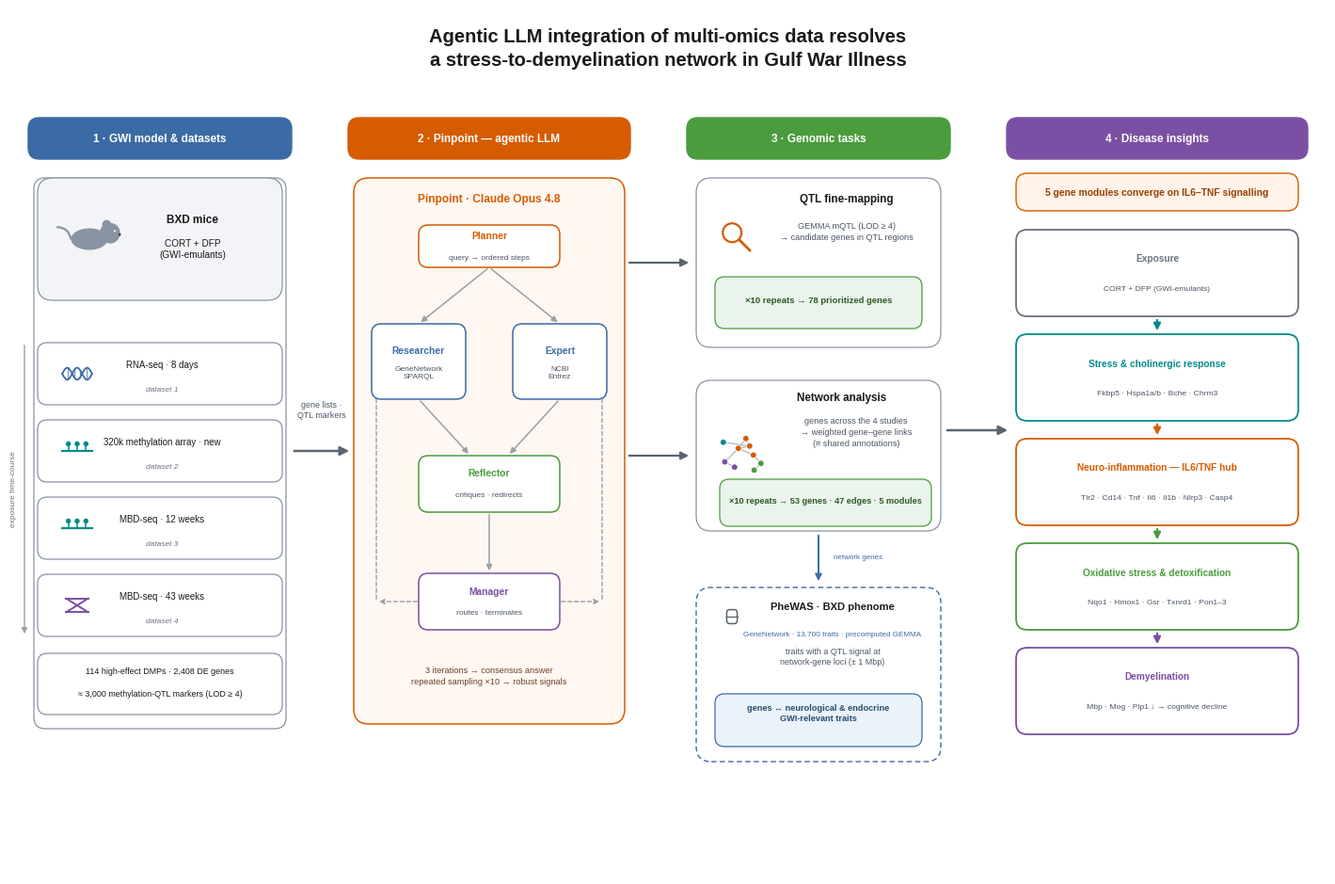

Source code (Python):
"""Graphical abstract for the GWI Pinpoint paper (Cell-style, methodology focus).

Layout: title -> 4 columns (1 GWI model & datasets, 2 Pinpoint agentic LLM,
3 genomic tasks incl. PheWAS, 4 disease insight cascade).

Outputs a raster figure at the requested path plus a vector PDF twin
(recommended for LaTeX inclusion: small file, crisp at any scale, fast
compilation).
"""

import argparse
import math
import os

import matplotlib
matplotlib.use("Agg")
import matplotlib.pyplot as plt
from matplotlib.patches import FancyBboxPatch, FancyArrowPatch, Circle, Ellipse

plt.rcParams.update({
    "font.family": "sans-serif",
    "font.sans-serif": ["Liberation Sans", "DejaVu Sans"],
    "pdf.fonttype": 42,
    "ps.fonttype": 42,
})

INK = "#1a1a1a"
C_ORANGE = "#D55C00"
C_BLUE = "#3B6BA5"
C_TEAL = "#008B8B"
C_GREEN = "#4A9C3D"
C_PURPLE = "#7B4FA3"
C_BROWN = "#8B6914"
C_GREY = "#6B7280"
C_GREY_L = "#9AA0A6"
C_LIGHT = "#F2F4F7"

W, H = 140, 92

DPI = 300  # raster output resolution (use the PDF twin for LaTeX)


def save_figure(fig, path, dpi=DPI):
    """Save to `path`; if not already a PDF, also write a vector PDF twin."""
    fig.savefig(path, dpi=dpi, bbox_inches="tight", facecolor="white")
    root, ext = os.path.splitext(path)
    if ext.lower() != ".pdf":
        fig.savefig(root + ".pdf", bbox_inches="tight", facecolor="white")


def rbox(ax, x0, y0, x1, y1, fc="white", ec="#5B6470", lw=1.0, r=1.6, z=2,
         alpha=1.0, ls="-"):
    p = FancyBboxPatch((x0, y0), x1 - x0, y1 - y0,
                       boxstyle=f"round,pad=0,rounding_size={r}",
                       fc=fc, ec=ec, lw=lw, zorder=z, alpha=alpha, linestyle=ls)
    ax.add_patch(p)
    return p


def arrow(ax, x0, y0, x1, y1, color="#5B6470", lw=1.6, ms=13, style="-|>", z=3,
          ls="-", rad=0.0):
    cs = f"arc3,rad={rad}" if rad else None
    a = FancyArrowPatch((x0, y0), (x1, y1), arrowstyle=style, color=color,
                        lw=lw, mutation_scale=ms, zorder=z, linestyle=ls,
                        connectionstyle=cs, shrinkA=2, shrinkB=2)
    ax.add_patch(a)


def header(ax, x0, x1, y0, text, color):
    rbox(ax, x0, y0, x1, y0 + 4.4, fc=color, ec=color, r=1.2, z=4)
    ax.text((x0 + x1) / 2, y0 + 2.2, text, ha="center", va="center",
            fontsize=8.5, fontweight="bold", color="white", zorder=5)


def mouse_icon(ax, cx, cy, s=1.0, color="#8A93A3"):
    ax.add_patch(Ellipse((cx, cy), 3.4 * s, 2.0 * s, fc=color, ec="none", zorder=6))
    ax.add_patch(Circle((cx + 1.9 * s, cy + 0.55 * s), 0.95 * s, fc=color,
                        ec="none", zorder=6))
    ax.add_patch(Circle((cx + 1.6 * s, cy + 1.35 * s), 0.42 * s, fc=color,
                        ec="none", zorder=6))
    ax.add_patch(Circle((cx + 2.35 * s, cy + 0.75 * s), 0.09 * s, fc="white",
                        ec="none", zorder=7))
    ax.add_patch(Circle((cx + 2.8 * s, cy + 0.42 * s), 0.12 * s, fc="#41464e",
                        ec="none", zorder=7))
    tail = FancyArrowPatch((cx - 1.7 * s, cy - 0.2 * s), (cx - 3.2 * s, cy + 1.1 * s),
                           arrowstyle="-", color=color, lw=1.4 * s,
                           connectionstyle="arc3,rad=0.5", zorder=6)
    ax.add_patch(tail)


def helix_icon(ax, cx, cy, s=1.0, color=C_BLUE):
    t = [i / 20 for i in range(21)]
    xs = [cx + (ti - 0.5) * 4.4 * s for ti in t]
    y1 = [cy + 0.9 * s * math.sin(2 * math.pi * ti * 1.5) for ti in t]
    y2 = [cy - 0.9 * s * math.sin(2 * math.pi * ti * 1.5) for ti in t]
    ax.plot(xs, y1, color=color, lw=1.3, zorder=6)
    ax.plot(xs, y2, color=color, lw=1.3, zorder=6)
    for i in range(0, 21, 4):
        ax.plot([xs[i], xs[i]], [y1[i], y2[i]], color=color, lw=0.9,
                alpha=0.7, zorder=6)


def methylation_icon(ax, cx, cy, s=1.0, color=C_TEAL):
    ax.plot([cx - 2.2 * s, cx + 2.2 * s], [cy, cy], color=color, lw=1.6, zorder=6)
    for dx in (-1.3, 0.0, 1.3):
        ax.plot([cx + dx * s, cx + dx * s], [cy, cy + 0.85 * s], color=color,
                lw=1.1, zorder=6)
        ax.add_patch(Circle((cx + dx * s, cy + 1.05 * s), 0.38 * s, fc=color,
                            ec="none", zorder=6))


def hourglass_icon(ax, cx, cy, s=1.0, color=C_PURPLE):
    ax.plot([cx - 1.6 * s, cx + 1.6 * s], [cy + 1.0 * s, cy - 1.0 * s],
            color=color, lw=1.4, zorder=6)
    ax.plot([cx - 1.6 * s, cx + 1.6 * s], [cy - 1.0 * s, cy + 1.0 * s],
            color=color, lw=1.4, zorder=6)
    ax.plot([cx - 1.6 * s, cx + 1.6 * s], [cy + 1.0 * s, cy + 1.0 * s],
            color=color, lw=1.4, zorder=6)
    ax.plot([cx - 1.6 * s, cx + 1.6 * s], [cy - 1.0 * s, cy - 1.0 * s],
            color=color, lw=1.4, zorder=6)


def db_icon(ax, cx, cy, s=1.0, color="#5B6470"):
    w, h = 1.8 * s, 2.4 * s
    ax.add_patch(FancyBboxPatch((cx - w / 2, cy - h / 2), w, h,
                                boxstyle="round,pad=0,rounding_size=0.3",
                                fc="white", ec=color, lw=1.1, zorder=6))
    ax.plot([cx - w / 2, cx + w / 2], [cy, cy], color=color, lw=1.0, zorder=6)


def magnifier_icon(ax, cx, cy, s=1.0, color=C_ORANGE):
    ax.add_patch(Circle((cx - 0.4 * s, cy + 0.4 * s), 1.05 * s, fc="none",
                        ec=color, lw=1.6, zorder=6))
    ax.plot([cx + 0.4 * s, cx + 1.6 * s], [cy - 0.4 * s, cy - 1.6 * s],
            color=color, lw=2.0, solid_capstyle="round", zorder=6)


def network_icon(ax, cx, cy, s=1.0):
    nodes = {
        "Tnf": (cx - 0.4 * s, cy + 0.6 * s, C_ORANGE),
        "Il6": (cx + 1.1 * s, cy + 0.9 * s, C_ORANGE),
        "Il1b": (cx + 1.6 * s, cy - 0.3 * s, C_ORANGE),
        "Nlrp3": (cx + 0.6 * s, cy + 1.9 * s, C_ORANGE),
        "Bche": (cx - 2.4 * s, cy + 1.4 * s, C_TEAL),
        "Mbp": (cx - 2.2 * s, cy - 1.2 * s, C_PURPLE),
        "Mog": (cx - 0.9 * s, cy - 1.9 * s, C_PURPLE),
        "Nqo1": (cx + 2.6 * s, cy - 1.4 * s, C_GREEN),
        "Pon1": (cx + 1.7 * s, cy - 2.3 * s, C_GREEN),
    }
    edges = [("Tnf", "Il6"), ("Tnf", "Il1b"), ("Il6", "Nlrp3"), ("Il6", "Bche"),
             ("Tnf", "Mbp"), ("Mbp", "Mog"), ("Il1b", "Nqo1"), ("Nqo1", "Pon1"),
             ("Tnf", "Nlrp3")]
    for a, b in edges:
        ax.plot([nodes[a][0], nodes[b][0]], [nodes[a][1], nodes[b][1]],
                color="#B0B5BD", lw=0.9, zorder=5)
    for n, (x, y, c) in nodes.items():
        ax.add_patch(Circle((x, y), 0.42 * s, fc=c, ec="white", lw=0.6, zorder=6))


def build(output_path):
    fig = plt.figure(figsize=(14, 9.2))
    ax = fig.add_axes([0, 0, 1, 1])
    ax.set_xlim(0, W)
    ax.set_ylim(0, H)
    ax.set_aspect("equal")
    ax.axis("off")

    # ---------------------------------------------------------------- title
    ax.text(W / 2, 87.8, "Agentic LLM integration of multi-omics data resolves\na stress-to-demyelination network in Gulf War Illness",
            ha="center", va="center", fontsize=14.5, fontweight="bold",
            color=INK, linespacing=1.35)

    # ============================================================ column 1
    header(ax, 2, 30, 76, "1 · GWI model & datasets", C_BLUE)
    rbox(ax, 2.6, 15.5, 29.4, 74, fc="none", ec="#8A93A3", lw=0.9, r=1.2, z=1)

    rbox(ax, 3, 61, 29, 74, fc=C_LIGHT, ec="#8A93A3", lw=0.9)
    mouse_icon(ax, 8.5, 67.5, s=1.15)
    ax.text(19.5, 69.3, "BXD mice", ha="center", fontsize=8.5,
            fontweight="bold", color=INK)
    ax.text(19.5, 65.6, "CORT + DFP\n(GWI-emulants)", ha="center",
            fontsize=7.2, color=INK, linespacing=1.3)

    chips = [
        ("RNA-seq · 8 days", helix_icon, C_BLUE, "dataset 1"),
        ("320k methylation array · new", methylation_icon, C_TEAL, "dataset 2"),
        ("MBD-seq · 12 weeks", methylation_icon, C_TEAL, "dataset 3"),
        ("MBD-seq · 43 weeks", hourglass_icon, C_PURPLE, "dataset 4"),
    ]
    y_top = 56.5
    ch_h, gap = 6.6, 1.6
    for i, (label, icon, col, tag) in enumerate(chips):
        y0 = y_top - (i + 1) * ch_h - i * gap
        rbox(ax, 3, y0, 29, y0 + ch_h, fc="white", ec="#8A93A3", lw=0.9, r=1.0)
        icon(ax, 7.2, y0 + ch_h / 2, s=0.72, color=col)
        ax.text(16.2, y0 + ch_h * 0.60, label, ha="center", fontsize=7.0,
                color=INK)
        ax.text(16.2, y0 + ch_h * 0.22, tag, ha="center", fontsize=6.0,
                color=C_GREY, fontstyle="italic")

    arrow(ax, 1.6, 56.5, 1.6, 25.3, color=C_GREY_L, lw=1.0, ms=9)
    ax.text(0.5, 41, "exposure time-course", rotation=90, ha="center",
            va="center", fontsize=6.0, color=C_GREY)

    rbox(ax, 3, 17, 29, 23.5, fc="white", ec="#8A93A3", lw=0.9, r=1.0)
    ax.text(16, 21.4, "114 high-effect DMPs · 2,408 DE genes",
            ha="center", fontsize=6.4, color=INK)
    ax.text(16, 19.0, "≈ 3,000 methylation-QTL markers (LOD ≥ 4)",
            ha="center", fontsize=6.4, color=INK)

    # ============================================================ column 2
    header(ax, 36, 66, 76, "2 · Pinpoint — agentic LLM", C_ORANGE)
    rbox(ax, 36.6, 16, 65.4, 74, fc="#FFF7F2", ec=C_ORANGE, lw=1.1)
    ax.text(51, 71.5, "Pinpoint · Claude Opus 4.8", ha="center", fontsize=8.6,
            fontweight="bold", color=C_ORANGE)

    def agent(x0, x1, y0, y1, name, desc, color):
        rbox(ax, x0, y0, x1, y1, fc="white", ec=color, lw=1.1, r=1.0, z=5)
        ax.text((x0 + x1) / 2, (y0 + y1) / 2 + 1.15, name, ha="center",
                va="center", fontsize=7.4, fontweight="bold", color=color, zorder=6)
        ax.text((x0 + x1) / 2, (y0 + y1) / 2 - 1.15, desc, ha="center",
                va="center", fontsize=6.0, color="#4B5563", zorder=6)

    agent(43.5, 58.5, 64.5, 69.0, "Planner", "query → ordered steps", C_ORANGE)
    agent(38.5, 48.5, 50.5, 58.5, "Researcher", "GeneNetwork\nSPARQL", C_BLUE)
    agent(53.5, 63.5, 50.5, 58.5, "Expert", "NCBI\nEntrez", C_BLUE)
    agent(43.5, 58.5, 38.5, 44.5, "Reflector", "critiques · redirects", C_GREEN)
    agent(43.5, 58.5, 26.0, 32.0, "Manager", "routes · terminates", C_PURPLE)

    arrow(ax, 51, 64.5, 43.5, 58.5, color=C_GREY_L, lw=1.1, ms=9)
    arrow(ax, 51, 64.5, 58.5, 58.5, color=C_GREY_L, lw=1.1, ms=9)
    arrow(ax, 43.5, 50.5, 49, 44.5, color=C_GREY_L, lw=1.1, ms=9)
    arrow(ax, 58.5, 50.5, 53, 44.5, color=C_GREY_L, lw=1.1, ms=9)
    arrow(ax, 51, 38.5, 51, 32.0, color=C_GREY_L, lw=1.1, ms=9)
    # manager routing loop back to researcher / expert
    arrow(ax, 45.0, 29.0, 39.0, 29.0, color=C_GREY_L, lw=1.0, ms=8, ls=(0, (3, 2)))
    arrow(ax, 39.0, 29.0, 39.0, 54.5, color=C_GREY_L, lw=1.0, ms=8, ls=(0, (3, 2)))
    arrow(ax, 39.0, 54.5, 38.5, 54.5, color=C_GREY_L, lw=1.0, ms=8, ls=(0, (3, 2)))
    arrow(ax, 57.0, 29.0, 63.0, 29.0, color=C_GREY_L, lw=1.0, ms=8, ls=(0, (3, 2)))
    arrow(ax, 63.0, 29.0, 63.0, 54.5, color=C_GREY_L, lw=1.0, ms=8, ls=(0, (3, 2)))
    arrow(ax, 63.0, 54.5, 63.5, 54.5, color=C_GREY_L, lw=1.0, ms=8, ls=(0, (3, 2)))

    ax.text(51, 20.3, "3 iterations → consensus answer\nrepeated sampling ×10 → robust signals",
            ha="center", fontsize=6.6, color="#6B4326", linespacing=1.4)

    # arrow col1 -> col2
    arrow(ax, 30.0, 45, 36.4, 45, color="#5B6470", lw=1.8, ms=14)
    ax.text(33.2, 48.6, "gene lists ·\nQTL markers", ha="center", fontsize=6.4,
            color="#4B5563", linespacing=1.3)

    # ============================================================ column 3
    header(ax, 72, 100, 76, "3 · Genomic tasks", C_GREEN)

    # ---- task 1: fine-mapping
    rbox(ax, 73, 56, 99, 74, fc="white", ec="#8A93A3", lw=0.9)
    magnifier_icon(ax, 77.2, 67.8, s=0.95)
    ax.text(89, 71.5, "QTL fine-mapping", ha="center", fontsize=8.4,
            fontweight="bold", color=INK)
    ax.text(89, 67.5, "GEMMA mQTL (LOD ≥ 4)\n→ candidate genes in QTL regions",
            ha="center", fontsize=6.6, color="#4B5563", linespacing=1.4)
    rbox(ax, 75, 58, 97, 63.5, fc="#EAF3EC", ec=C_GREEN, lw=0.9, r=1.0)
    ax.text(86, 60.75, "×10 repeats → 78 prioritized genes", ha="center",
            fontsize=6.8, color="#2E5C26", fontweight="bold")

    # ---- task 2: network analysis
    rbox(ax, 73, 36.5, 99, 52.5, fc="white", ec="#8A93A3", lw=0.9)
    network_icon(ax, 77.8, 44.8, s=0.8)
    ax.text(88.5, 50.4, "Network analysis", ha="center", fontsize=8.4,
            fontweight="bold", color=INK)
    ax.text(90, 45.6, "genes across the 4 studies\n→ weighted gene–gene links\n(# shared annotations)",
            ha="center", fontsize=6.6, color="#4B5563", linespacing=1.4)
    rbox(ax, 75.5, 37, 98, 42, fc="#EAF3EC", ec=C_GREEN, lw=0.9, r=1.0)
    ax.text(86.75, 39.5, "×10 repeats → 53 genes · 47 edges · 5 modules",
            ha="center", fontsize=6.6, color="#2E5C26", fontweight="bold")

    # ---- task 3: PheWAS (classical QTL, linked to the network genes)
    rbox(ax, 73, 12, 99, 30.5, fc="white", ec=C_BLUE, lw=1.0, ls=(0, (4, 2.5)))
    db_icon(ax, 76.8, 27.4, s=0.62)
    ax.text(87.5, 28.2, "PheWAS · BXD phenome", ha="center", fontsize=8.0,
            fontweight="bold", color=INK)
    ax.text(87.5, 25.4, "GeneNetwork · 13,700 traits · precomputed GEMMA",
            ha="center", fontsize=5.9, color=C_BLUE)
    ax.text(87.5, 22.4, "traits with a QTL signal at\nnetwork-gene loci (± 1 Mbp)",
            ha="center", fontsize=6.4, color="#4B5563", linespacing=1.35)
    rbox(ax, 75, 13.6, 97, 19.2, fc="#EAF2FA", ec=C_BLUE, lw=0.9, r=1.0)
    ax.text(86, 16.4, "genes ↔ neurological & endocrine\nGWI-relevant traits",
            ha="center", fontsize=6.6, color="#274E6D", fontweight="bold",
            linespacing=1.35)

    # arrows col2 -> col3
    arrow(ax, 65.6, 65, 72.5, 65, color="#5B6470", lw=1.6, ms=12)
    arrow(ax, 65.6, 44.5, 72.5, 44.5, color="#5B6470", lw=1.6, ms=12)
    # arrow network analysis -> PheWAS
    arrow(ax, 86, 36.3, 86, 30.9, color=C_BLUE, lw=1.4, ms=10)
    ax.text(87.6, 33.6, "network genes", ha="left", fontsize=5.8, color=C_BLUE)

    # ============================================================ column 4
    header(ax, 106, 138, 76, "4 · Disease insights", C_PURPLE)

    rbox(ax, 107, 70.5, 137, 74.5, fc="#FFF3EA", ec=C_ORANGE, lw=1.0, r=1.2)
    ax.text(122, 72.5, "5 gene modules converge on IL6–TNF signalling",
            ha="center", va="center", fontsize=7.4, fontweight="bold",
            color="#9A3E00")

    def cascade_step(x0, x1, y0, y1, color, title, genes):
        rbox(ax, x0, y0, x1, y1, fc="white", ec=color, lw=1.3, r=1.2, z=4)
        ax.text((x0 + x1) / 2, (y0 + y1) / 2 + 1.55, title, ha="center",
                va="center", fontsize=7.3, fontweight="bold", color=color, zorder=5)
        ax.text((x0 + x1) / 2, (y0 + y1) / 2 - 1.65, genes, ha="center",
                va="center", fontsize=6.1, color="#4B5563", zorder=5)

    steps = [
        ("Exposure", "CORT + DFP (GWI-emulants)", C_GREY),
        ("Stress & cholinergic response", "Fkbp5 · Hspa1a/b · Bche · Chrm3", C_TEAL),
        ("Neuro-inflammation — IL6/TNF hub",
         "Tlr2 · Cd14 · Tnf · Il6 · Il1b · Nlrp3 · Casp4", C_ORANGE),
        ("Oxidative stress & detoxification",
         "Nqo1 · Hmox1 · Gsr · Txnrd1 · Pon1–3", C_GREEN),
        ("Demyelination", "Mbp · Mog · Plp1 ↓ → cognitive decline", C_PURPLE),
    ]
    y = 68.5
    bh, bgap = 9.2, 1.9
    for i, (title, genes, col) in enumerate(steps):
        y0 = y - (i + 1) * bh - i * bgap
        cascade_step(107, 137, y0, y0 + bh, col, title, genes)
        if i > 0:
            arrow(ax, 122, y0 + bh + bgap - 0.1, 122, y0 + bh + 0.1,
                  color=col, lw=1.6, ms=11)

    # arrow col3 -> col4 (network insight feeds the cascade)
    arrow(ax, 99.4, 47.2, 106.4, 47.2, color="#5B6470", lw=1.8, ms=14)

    save_figure(fig, output_path)
    plt.close(fig)
    print(f"saved {output_path}")


if __name__ == "__main__":
    parser = argparse.ArgumentParser()
    parser.add_argument(
        "--output-path",
        help="Path to save the graphical abstract at (PDF recommended)",
        default="graphical_abstract.pdf",
    )
    args = parser.parse_args()

    build(args.output_path)
